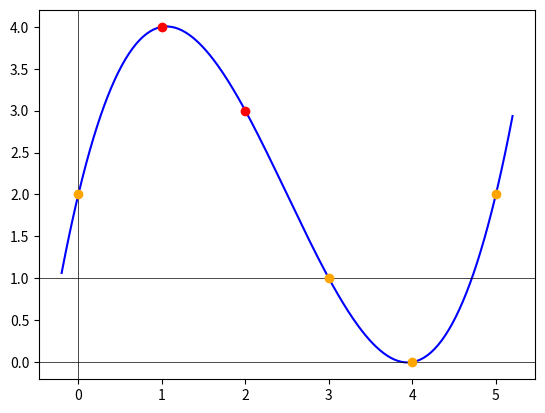

Python code for this plot:
import numpy as np
import matplotlib.pyplot as plt

def lagrange(x, x_i, y_i):
    n = len(x_i)
    m = len(x)
    y = np.zeros(m)
    for i in range(n):
        p = lagrange_polynomial(i, x, x_i)
        y += y_i[i] * p
    return y

def lagrange_polynomial(j, x, x_i):
    n = len(x_i)
    p = 1
    for m in range(n):
        if m != j:
            p *= (x - x_i[m]) / (x_i[j] - x_i[m])
    return p

# test data
data = [2,4,3,1]
support = [0,1,2,3]
test_support = np.array([4, 5])

data = [2,1,0,2]
support = [0,3,4,5]
test_support = np.array([1,2])

# compute Lagrange polynomial
n = 256
x = np.linspace(-0.2,5.2,n,endpoint=True)
y = lagrange(x, support, data)
#l_0 = lagrange_polynomial(0, x, support)
#l_1 = lagrange_polynomial(1, x, support)
#l_2 = lagrange_polynomial(2, x, support)
#l_3 = lagrange_polynomial(3, x, support)

# setup plot with axes
fig, ax = plt.subplots( nrows=1, ncols=1 )
ax.plot (x, y, color='blue', alpha=1.00)
ax.axhline(1, color='black',linewidth=0.5)
ax.axhline(0, color='black',linewidth=0.5)
ax.axvline(0, color='black',linewidth=0.5)

# plot Lagrange polynomials
#ax.plot (x, l_0, color='yellow', alpha=1.00)
#ax.plot (x, l_1, color='orange', alpha=1.00)
#ax.plot (x, l_2, color='green', alpha=1.00)
#ax.plot (x, l_3, color='darkgreen', alpha=1.00)

# plot data points
ax.scatter(support, data, color='orange', zorder=5)

# compute and plot data points for x=4 and x=5
xx = test_support
yy = lagrange(xx, support, data)
ax.scatter(xx, yy, color='red', zorder=5)

plt.show()
fig.savefig('foo.png', bbox_inches='tight')
